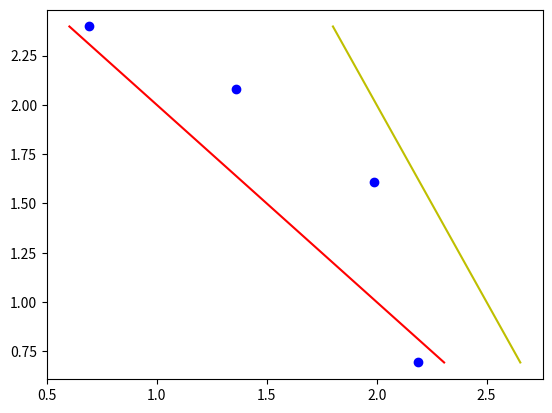

Reproduce this figure in Python.
#! /usr/bin/env python

import matplotlib.pyplot as plt
import numpy as np

vvv = np.array([ 8.9, 7.3, 3.9, 2.0])
rrr = np.array([ 2.0, 5.0, 8.0,11.0])

logv = np.log(vvv)
logr = np.log(rrr)

vvv1 = 1./rrr
vvv2 = 1./np.sqrt(rrr)

logv1 = 3. + np.log(vvv1)
logv2 = 3. + np.log(vvv2)

plt.plot(logv,logr,'bo',logv1,logr,'r',logv2,logr,'y')
plt.show()
